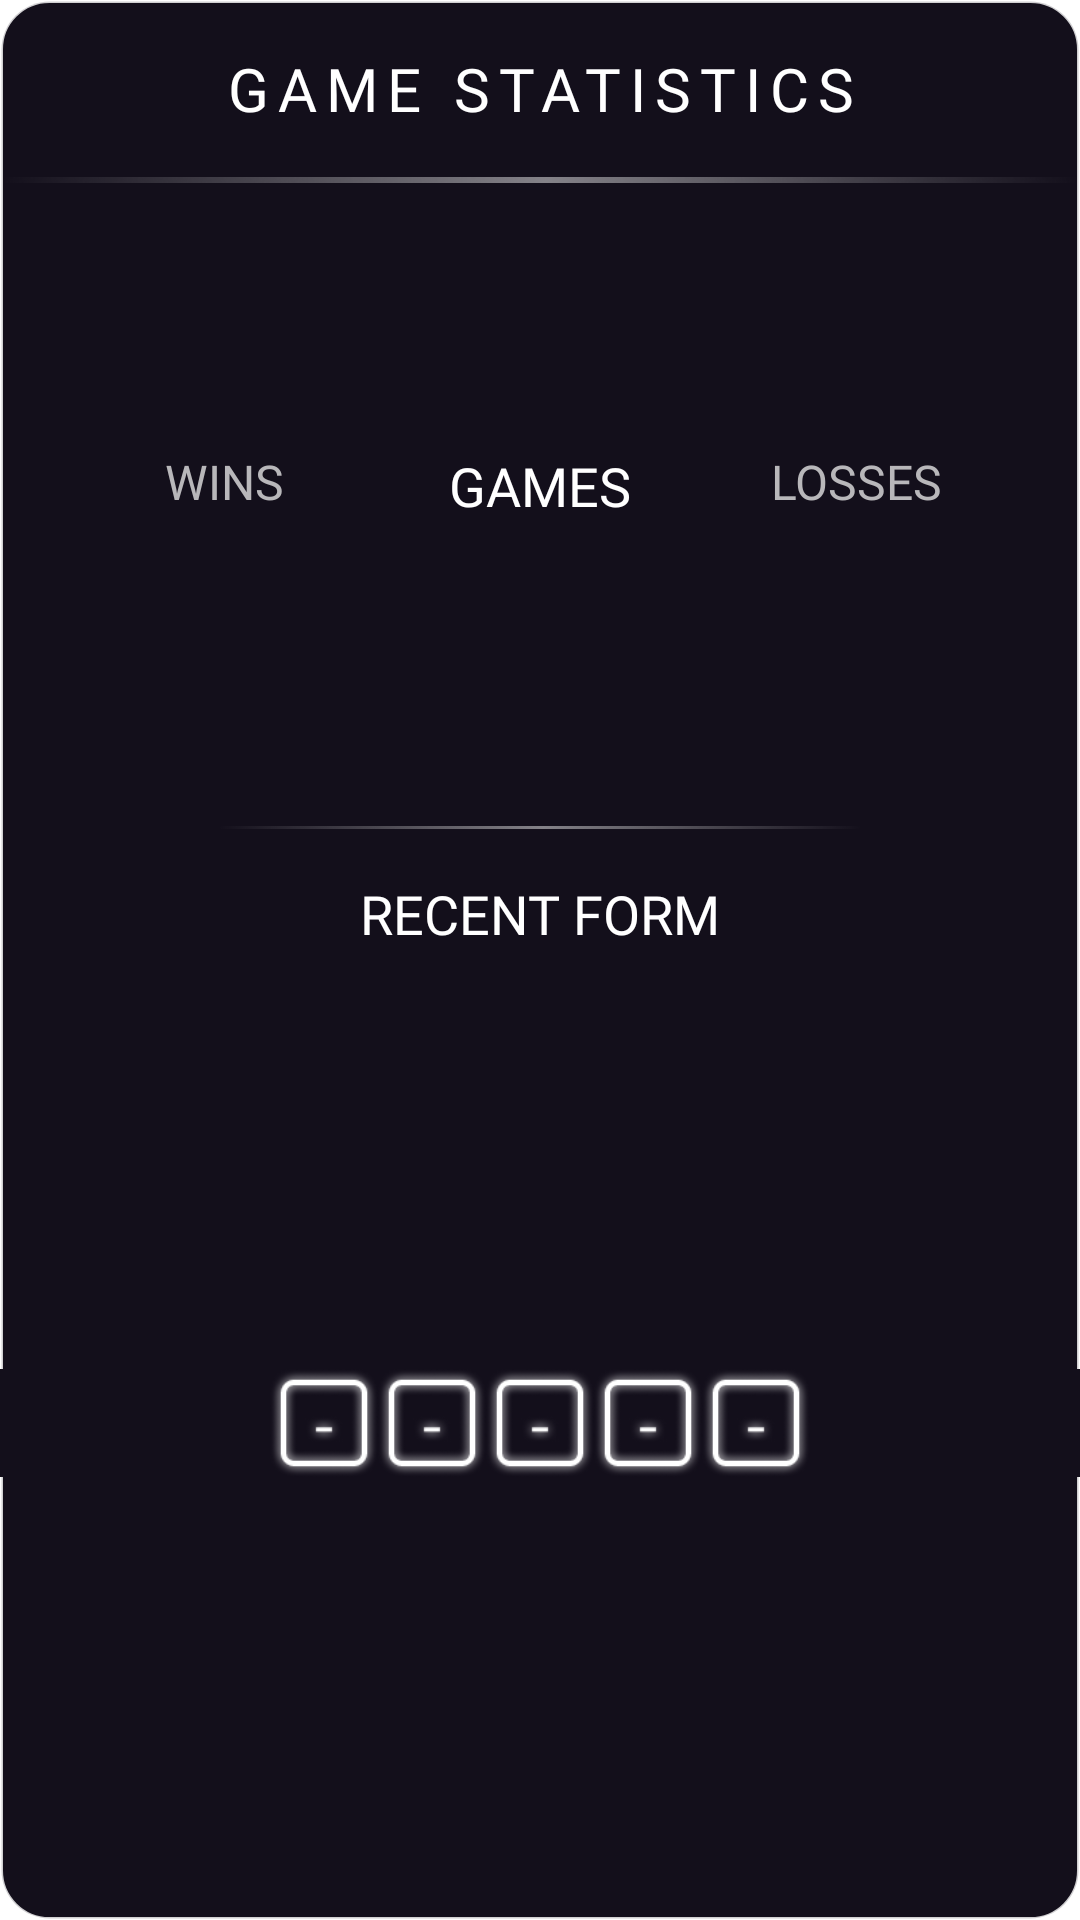

Here is an Android app screen rendered from its layout file. Give the layout XML and the strings, colors and styles it references.
<!-- AndroidManifest.xml: application theme Theme.CornerPocket -->
<!-- res/layout/game_statistics_component.xml -->
<?xml version="1.0" encoding="utf-8"?>
<androidx.constraintlayout.widget.ConstraintLayout
    android:id="@+id/parent_constraint"
    xmlns:android="http://schemas.android.com/apk/res/android"
    xmlns:app="http://schemas.android.com/apk/res-auto"
    android:layout_width="match_parent"
    android:layout_height="wrap_content"
    android:background="@drawable/dialog_border"
    xmlns:tools="http://schemas.android.com/tools">

    

    <TextView
        android:id="@+id/title"
        style="@style/h2"
        android:layout_width="match_parent"
        android:layout_height="wrap_content"
        android:text="@string/game_statistics_flat"
        android:padding="16dp"
        app:layout_constraintTop_toTopOf="parent" />

    <ImageView
        android:id="@+id/imageView"
        android:layout_width="0dp"
        android:layout_height="2dp"
        android:src="@drawable/divider_line"
        app:layout_constraintEnd_toEndOf="parent"
        app:layout_constraintStart_toStartOf="parent"
        app:layout_constraintTop_toBottomOf="@+id/title" />

    

    <TextView
        android:id="@+id/game_length_total"
        style="@style/lightFont"
        android:textColor="@color/grey"
        android:layout_width="match_parent"
        android:layout_height="wrap_content"
        android:layout_marginTop="16dp"
        app:layout_constraintTop_toBottomOf="@+id/imageView"
        tools:text="Total game duration : 2H 37M 12S"/>

    <TextView
        android:id="@+id/game_length"
        style="@style/lightFont"
        android:textColor="@color/grey"
        android:layout_width="match_parent"
        android:layout_height="wrap_content"
        android:layout_marginTop="16dp"
        app:layout_constraintTop_toBottomOf="@+id/game_length_total"
        tools:text="Average game duration : xx:xx"/>

    <TextView
        android:id="@+id/games_heading"
        style="@style/h3"
        android:layout_width="wrap_content"
        android:layout_height="wrap_content"
        android:layout_marginTop="24dp"
        android:text="@string/games"
        app:layout_constraintEnd_toEndOf="parent"
        app:layout_constraintStart_toStartOf="parent"
        app:layout_constraintTop_toBottomOf="@+id/game_length" />

    <TextView
        android:id="@+id/wins_heading"
        style="@style/h4"
        android:textColor="@color/grey"
        android:layout_width="wrap_content"
        android:layout_height="wrap_content"
        android:layout_marginTop="24dp"
        android:text="@string/wins"
        app:layout_constraintEnd_toStartOf="@+id/games_heading"
        app:layout_constraintStart_toStartOf="parent"
        app:layout_constraintTop_toBottomOf="@+id/game_length" />

    <TextView
        android:id="@+id/losses_heading"
        style="@style/h4"
        android:textColor="@color/grey"
        android:layout_width="wrap_content"
        android:layout_height="wrap_content"
        android:layout_marginTop="24dp"
        android:text="Losses"
        app:layout_constraintEnd_toEndOf="parent"
        app:layout_constraintStart_toEndOf="@+id/games_heading"
        app:layout_constraintTop_toBottomOf="@+id/game_length" />

    <TextView
        android:id="@+id/games_total"
        style="@style/h1"
        android:layout_width="wrap_content"
        android:layout_height="wrap_content"
        android:textColor="@color/white"
        android:textSize="40sp"
        android:layout_marginTop="24dp"
        app:layout_constraintEnd_toEndOf="@+id/games_heading"
        app:layout_constraintStart_toStartOf="@+id/games_heading"
        app:layout_constraintTop_toBottomOf="@+id/games_heading"
        tools:text="4" />

    <TextView
        android:id="@+id/wins_total"
        style="@style/lightFont"
        android:textColor="@color/grey"
        android:textSize="24sp"
        android:layout_width="wrap_content"
        android:layout_height="wrap_content"
        app:layout_constraintEnd_toEndOf="@+id/wins_heading"
        app:layout_constraintStart_toStartOf="@+id/wins_heading"
        app:layout_constraintTop_toTopOf="@+id/games_total"
        tools:text="1" />

    <TextView
        android:id="@+id/wins_percentage"
        style="@style/lightFont"
        app:layout_constraintBottom_toBottomOf="@+id/games_total"
        app:layout_constraintEnd_toEndOf="@+id/wins_heading"
        app:layout_constraintStart_toStartOf="@+id/wins_heading"
        app:layout_constraintTop_toBottomOf="@+id/wins_total"
        tools:text="25%" />

    <TextView
        android:id="@+id/losses_total"
        style="@style/lightFont"
        android:textColor="@color/grey"
        android:textSize="24sp"
        android:layout_width="wrap_content"
        android:layout_height="wrap_content"
        app:layout_constraintEnd_toEndOf="@+id/losses_heading"
        app:layout_constraintStart_toStartOf="@+id/losses_heading"
        app:layout_constraintTop_toTopOf="@+id/games_total"
        tools:text="3" />

    <TextView
        android:id="@+id/losses_percentage"
        style="@style/lightFont"
        app:layout_constraintBottom_toBottomOf="@+id/games_total"
        app:layout_constraintEnd_toEndOf="@+id/losses_heading"
        app:layout_constraintStart_toStartOf="@+id/losses_heading"
        app:layout_constraintTop_toBottomOf="@+id/losses_total"
        tools:text="75%" />

    <ImageView
        android:id="@+id/divider_2"
        android:layout_width="0dp"
        android:layout_height="1dp"
        android:src="@drawable/divider_line"
        android:layout_marginTop="24dp"
        app:layout_constraintEnd_toEndOf="parent"
        app:layout_constraintStart_toStartOf="parent"
        app:layout_constraintTop_toBottomOf="@+id/games_total" />

    

    <TextView
        android:id="@+id/recent_form"
        style="@style/h3"
        android:layout_width="match_parent"
        android:layout_height="wrap_content"
        android:layout_marginTop="16dp"
        android:text="Recent form"
        app:layout_constraintTop_toBottomOf="@+id/divider_2" />

    
    <include
        android:id="@+id/opponentPreviousFiveSection"
        layout="@layout/recent_games_component"
        android:layout_width="0dp"
        android:layout_height="wrap_content"
        android:layout_marginTop="16dp"
        android:layout_marginBottom="24dp"
        app:layout_constraintBottom_toBottomOf="parent"
        app:layout_constraintEnd_toEndOf="parent"
        app:layout_constraintStart_toStartOf="parent"
        app:layout_constraintTop_toBottomOf="@+id/recent_form" />

</androidx.constraintlayout.widget.ConstraintLayout>
<!-- res/layout/recent_games_component.xml (included above) -->
<?xml version="1.0" encoding="utf-8"?>
<androidx.constraintlayout.widget.ConstraintLayout xmlns:android="http://schemas.android.com/apk/res/android"
    xmlns:app="http://schemas.android.com/apk/res-auto"
    xmlns:tools="http://schemas.android.com/tools"
    tools:background="@color/dark_primary"
    android:layout_width="match_parent"
    android:layout_height="match_parent">

    <androidx.constraintlayout.widget.ConstraintLayout
        android:id="@+id/opponentPreviousFiveSection"
        android:layout_width="0dp"
        android:layout_height="wrap_content"
        app:layout_constraintEnd_toEndOf="parent"
        app:layout_constraintStart_toStartOf="parent"
        app:layout_constraintTop_toTopOf="parent">

        <ImageView
            android:id="@+id/result1"
            style="@style/recentGames"
            android:contentDescription="@string/recent_game"
            android:src="@drawable/na_img"
            app:layout_constraintBottom_toBottomOf="parent"
            app:layout_constraintEnd_toStartOf="@+id/result2"
            app:layout_constraintHorizontal_chainStyle="packed"
            app:layout_constraintStart_toStartOf="parent"
            app:layout_constraintTop_toTopOf="parent" />

        <ImageView
            android:id="@+id/result2"
            style="@style/recentGames"
            android:contentDescription="@string/recent_game"
            android:src="@drawable/na_img"
            app:layout_constraintBottom_toBottomOf="parent"
            app:layout_constraintEnd_toStartOf="@+id/result3"
            app:layout_constraintStart_toEndOf="@+id/result1"
            app:layout_constraintTop_toTopOf="parent" />

        <ImageView
            android:id="@+id/result3"
            style="@style/recentGames"
            android:contentDescription="@string/recent_game"
            android:src="@drawable/na_img"
            app:layout_constraintBottom_toBottomOf="parent"
            app:layout_constraintEnd_toStartOf="@+id/result4"
            app:layout_constraintStart_toEndOf="@+id/result2"
            app:layout_constraintTop_toTopOf="parent" />

        <ImageView
            android:id="@+id/result4"
            style="@style/recentGames"
            android:contentDescription="@string/recent_game"
            android:src="@drawable/na_img"
            app:layout_constraintBottom_toBottomOf="parent"
            app:layout_constraintEnd_toStartOf="@+id/result5"
            app:layout_constraintStart_toEndOf="@+id/result3"
            app:layout_constraintTop_toTopOf="parent" />

        <ImageView
            android:id="@+id/result5"
            style="@style/recentGames"
            android:contentDescription="@string/recent_game"
            android:src="@drawable/na_img"
            app:layout_constraintBottom_toBottomOf="parent"
            app:layout_constraintEnd_toEndOf="parent"
            app:layout_constraintStart_toEndOf="@+id/result4"
            app:layout_constraintTop_toTopOf="parent" />

    </androidx.constraintlayout.widget.ConstraintLayout>


</androidx.constraintlayout.widget.ConstraintLayout>
<!-- resources referenced by this layout -->
<resources>
  <color name="dark_primary">#130F1B</color>
  <color name="grey">#B8B7BA</color>
  <color name="white">#FFFFFFFF</color>
  <!-- drawable dialog_border (drawable) -->
  <shape xmlns:android="http://schemas.android.com/apk/res/android"
      android:shape="rectangle">
  
      <stroke
          android:width="1dp"
          android:color="@color/white_80"/>
  
      <solid android:color="@color/dark_primary"/>
  
      <corners android:radius="16dp" />
  
  </shape>
  <!-- drawable divider_line: png bitmap (drawable, 2416 bytes) -->
  <!-- drawable na_img: png bitmap (drawable, 4167 bytes) -->
  <string name="game_statistics_flat">Game statistics</string>
  <string name="games">Games</string>
  <string name="recent_game">Recent game result</string>
  <string name="wins">Wins</string>
  <style name="h1">
          <item name="android:layout_width">wrap_content</item>
          <item name="android:layout_height">wrap_content</item>
          <item name="android:fontFamily">@font/jost_regular</item>
          <item name="android:textAlignment">center</item>
          <item name="android:textColor">@color/white</item>
          <item name="android:textSize">20sp</item>
          <item name="android:textAllCaps">true</item>
      </style>
  <style name="h2">
          <item name="android:layout_width">wrap_content</item>
          <item name="android:layout_height">wrap_content</item>
          <item name="android:fontFamily">@font/jost_regular</item>
          <item name="android:textAlignment">center</item>
          <item name="android:textColor">@color/white</item>
          <item name="android:textSize">20sp</item>
          <item name="android:textAllCaps">true</item>
          <item name="android:letterSpacing">.15</item>
      </style>
  <style name="h3">
          <item name="android:layout_width">wrap_content</item>
          <item name="android:layout_height">wrap_content</item>
          <item name="android:fontFamily">@font/jost_regular</item>
          <item name="android:textAlignment">center</item>
          <item name="android:textColor">@color/white</item>
          <item name="android:textSize">18sp</item>
          <item name="android:textAllCaps">true</item>
      </style>
  <style name="h4">
          <item name="android:layout_width">wrap_content</item>
          <item name="android:layout_height">wrap_content</item>
          <item name="android:fontFamily">@font/jost_regular</item>
          <item name="android:textAlignment">center</item>
          <item name="android:textColor">@color/white</item>
          <item name="android:textSize">16sp</item>
          <item name="android:textAllCaps">true</item>
      </style>
  <style name="lightFont">
          <item name="android:layout_width">wrap_content</item>
          <item name="android:layout_height">wrap_content</item>
          <item name="android:fontFamily">@font/jost_light</item>
          <item name="android:textAlignment">center</item>
          <item name="android:textColor">@color/white_80</item>
          <item name="android:textSize">12sp</item>
          <item name="android:textAllCaps">true</item>
      </style>
  <style name="recentGames">
          <item name="android:layout_width">36dp</item>
          <item name="android:layout_height">36dp</item>
      </style>
  <style name="Theme.CornerPocket" parent="Theme.MaterialComponents.DayNight.DarkActionBar">
          
          <item name="colorPrimary">@color/cyan</item>
          <item name="colorPrimaryVariant">@color/purple</item>
          <item name="colorOnPrimary">@color/white</item>
          
          <item name="colorSecondary">@color/cyan</item>
          <item name="colorSecondaryVariant">@color/purple</item>
          <item name="colorOnSecondary">@color/dark_primary</item>
          
          <item name="android:statusBarColor">?attr/colorOnSecondary</item>
          
      </style>
  <color name="white_80">#CCFFFFFF</color>
  <color name="cyan">#28E7C4</color>
  <color name="purple">#711DB1</color>
</resources>
